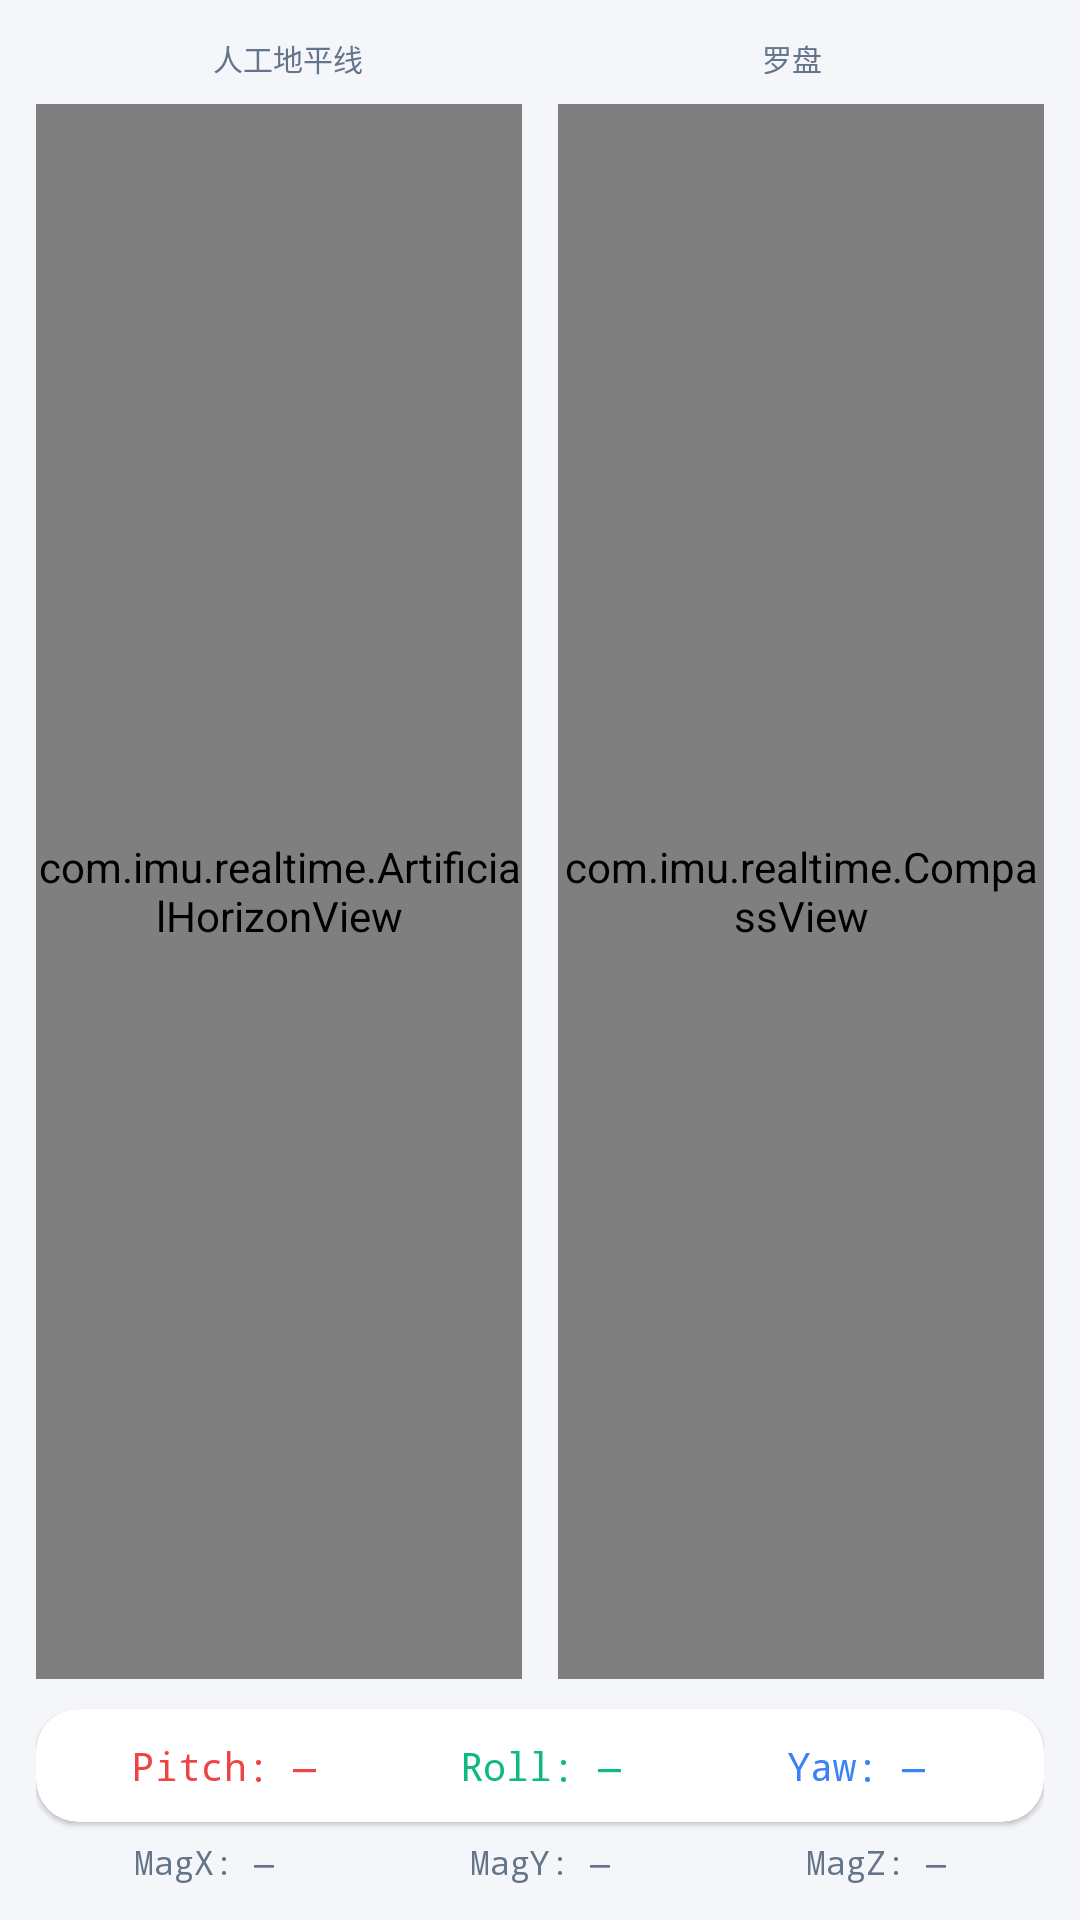

Write the Android layout XML for this screen, with the resource values it uses.
<!-- AndroidManifest.xml: application theme Theme.IMURealtime -->
<!-- res/layout/fragment_attitude.xml -->
<?xml version="1.0" encoding="utf-8"?>

<LinearLayout xmlns:android="http://schemas.android.com/apk/res/android"
    android:layout_width="match_parent"
    android:layout_height="match_parent"
    android:orientation="vertical"
    android:background="@color/bg"
    android:padding="12dp">

    
    <LinearLayout
        android:layout_width="match_parent"
        android:layout_height="wrap_content"
        android:orientation="horizontal"
        android:layout_marginBottom="8dp">
        <TextView android:layout_width="0dp" android:layout_height="wrap_content"
            android:layout_weight="1" android:text="@string/attitude_horizon"
            android:textColor="@color/muted" android:textSize="10sp" android:textAllCaps="true"
            android:gravity="center"/>
        <TextView android:layout_width="0dp" android:layout_height="wrap_content"
            android:layout_weight="1" android:text="@string/attitude_compass"
            android:textColor="@color/muted" android:textSize="10sp" android:textAllCaps="true"
            android:gravity="center"/>
    </LinearLayout>

    
    <LinearLayout
        android:layout_width="match_parent"
        android:layout_height="0dp"
        android:layout_weight="1"
        android:orientation="horizontal">
        <com.imu.realtime.ArtificialHorizonView
            android:id="@+id/horizon_view"
            android:layout_width="0dp" android:layout_height="match_parent"
            android:layout_weight="1" android:layout_marginEnd="6dp"/>
        <com.imu.realtime.CompassView
            android:id="@+id/compass_view"
            android:layout_width="0dp" android:layout_height="match_parent"
            android:layout_weight="1" android:layout_marginStart="6dp"/>
    </LinearLayout>

    
    <androidx.cardview.widget.CardView
        xmlns:app="http://schemas.android.com/apk/res-auto"
        android:layout_width="match_parent" android:layout_height="wrap_content"
        android:layout_marginTop="10dp"
        app:cardBackgroundColor="@color/surface" app:cardCornerRadius="14dp" app:cardElevation="1dp">
        <LinearLayout android:layout_width="match_parent" android:layout_height="wrap_content"
            android:orientation="horizontal" android:padding="10dp">
            <TextView android:id="@+id/tv_pitch" android:layout_width="0dp" android:layout_height="wrap_content"
                android:layout_weight="1" android:text="Pitch: —" android:textColor="@color/red"
                android:textSize="13sp" android:gravity="center" android:fontFamily="monospace"/>
            <TextView android:id="@+id/tv_roll" android:layout_width="0dp" android:layout_height="wrap_content"
                android:layout_weight="1" android:text="Roll: —" android:textColor="@color/green"
                android:textSize="13sp" android:gravity="center" android:fontFamily="monospace"/>
            <TextView android:id="@+id/tv_yaw" android:layout_width="0dp" android:layout_height="wrap_content"
                android:layout_weight="1" android:text="Yaw: —" android:textColor="@color/blue"
                android:textSize="13sp" android:gravity="center" android:fontFamily="monospace"/>
        </LinearLayout>
    </androidx.cardview.widget.CardView>

    
    <LinearLayout
        android:layout_width="match_parent" android:layout_height="wrap_content"
        android:orientation="horizontal" android:layout_marginTop="6dp">
        <TextView android:id="@+id/tv_mag_x" android:layout_width="0dp" android:layout_height="wrap_content"
            android:layout_weight="1" android:text="MagX: —" android:textColor="@color/muted"
            android:textSize="11sp" android:gravity="center" android:fontFamily="monospace"/>
        <TextView android:id="@+id/tv_mag_y" android:layout_width="0dp" android:layout_height="wrap_content"
            android:layout_weight="1" android:text="MagY: —" android:textColor="@color/muted"
            android:textSize="11sp" android:gravity="center" android:fontFamily="monospace"/>
        <TextView android:id="@+id/tv_mag_z" android:layout_width="0dp" android:layout_height="wrap_content"
            android:layout_weight="1" android:text="MagZ: —" android:textColor="@color/muted"
            android:textSize="11sp" android:gravity="center" android:fontFamily="monospace"/>
    </LinearLayout>

</LinearLayout>
<!-- resources referenced by this layout -->
<resources>
  <color name="bg">#F4F6F9</color>
  <color name="blue">#3B82F6</color>
  <color name="green">#10B981</color>
  <color name="muted">#64748B</color>
  <color name="red">#EF4444</color>
  <color name="surface">#FFFFFF</color>
  <string name="attitude_compass">罗盘</string>
  <string name="attitude_horizon">人工地平线</string>
  <style name="Theme.IMURealtime" parent="Theme.Material3.Light.NoActionBar">
          <item name="colorPrimary">@color/blue</item>
          <item name="colorOnPrimary">@color/white</item>
          <item name="colorSurface">@color/surface</item>
          <item name="colorOnSurface">@color/text</item>
          <item name="android:windowBackground">@color/bg</item>
          <item name="android:statusBarColor">@color/surface</item>
          <item name="android:navigationBarColor">@color/surface</item>
          <item name="android:windowLightStatusBar">true</item>
      </style>
  <color name="white">#FFFFFF</color>
  <color name="text">#0F172A</color>
</resources>
